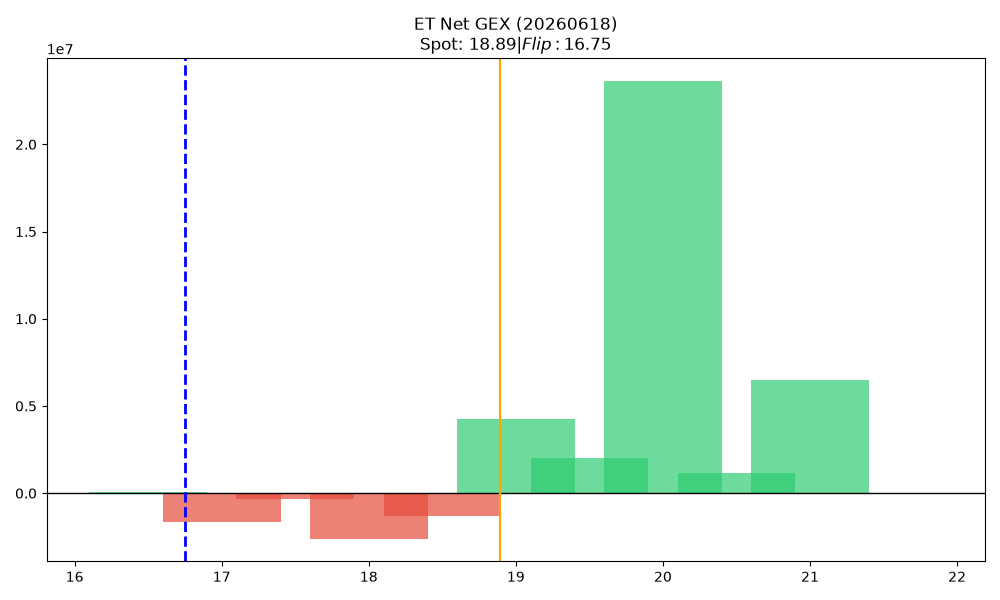

Data behind this chart, as committed beside it:
strike, call_gex, put_gex, call_dex, put_dex, net_greek_delta, net_gex
16.5, 48768, 532.9, 434753, -698.1, 0.8357, 48235
17.0, 279538, 1905535, 2023679, -928449, 0.03754, -1625997
17.5, 13067, 367927, 92338, -209654, -0.05227, -354860
18.0, 736097, 3333441, 5358467, -2121401, 0.1803, -2597344
18.5, 785646, 2079182, 881323, -1013482, -0.02952, -1293536
19.0, 9792190, 5558925, 9238945, -18170580, -0.1904, 4233265
19.5, 2451736, 423015, 1054126, -3597834, -0.2016, 2028721
20.0, 23621029, 0.0, 14861557, -19876659, -0.03045, 23621029
20.5, 1169426, 4266, 894889, -290895, 0.06129, 1165161
21.0, 6501550, 0.0, 3471060, -288939, 0.03033, 6501550
21.5, 23782, 0.0, 13028, -5624, 0.01303, 23782
